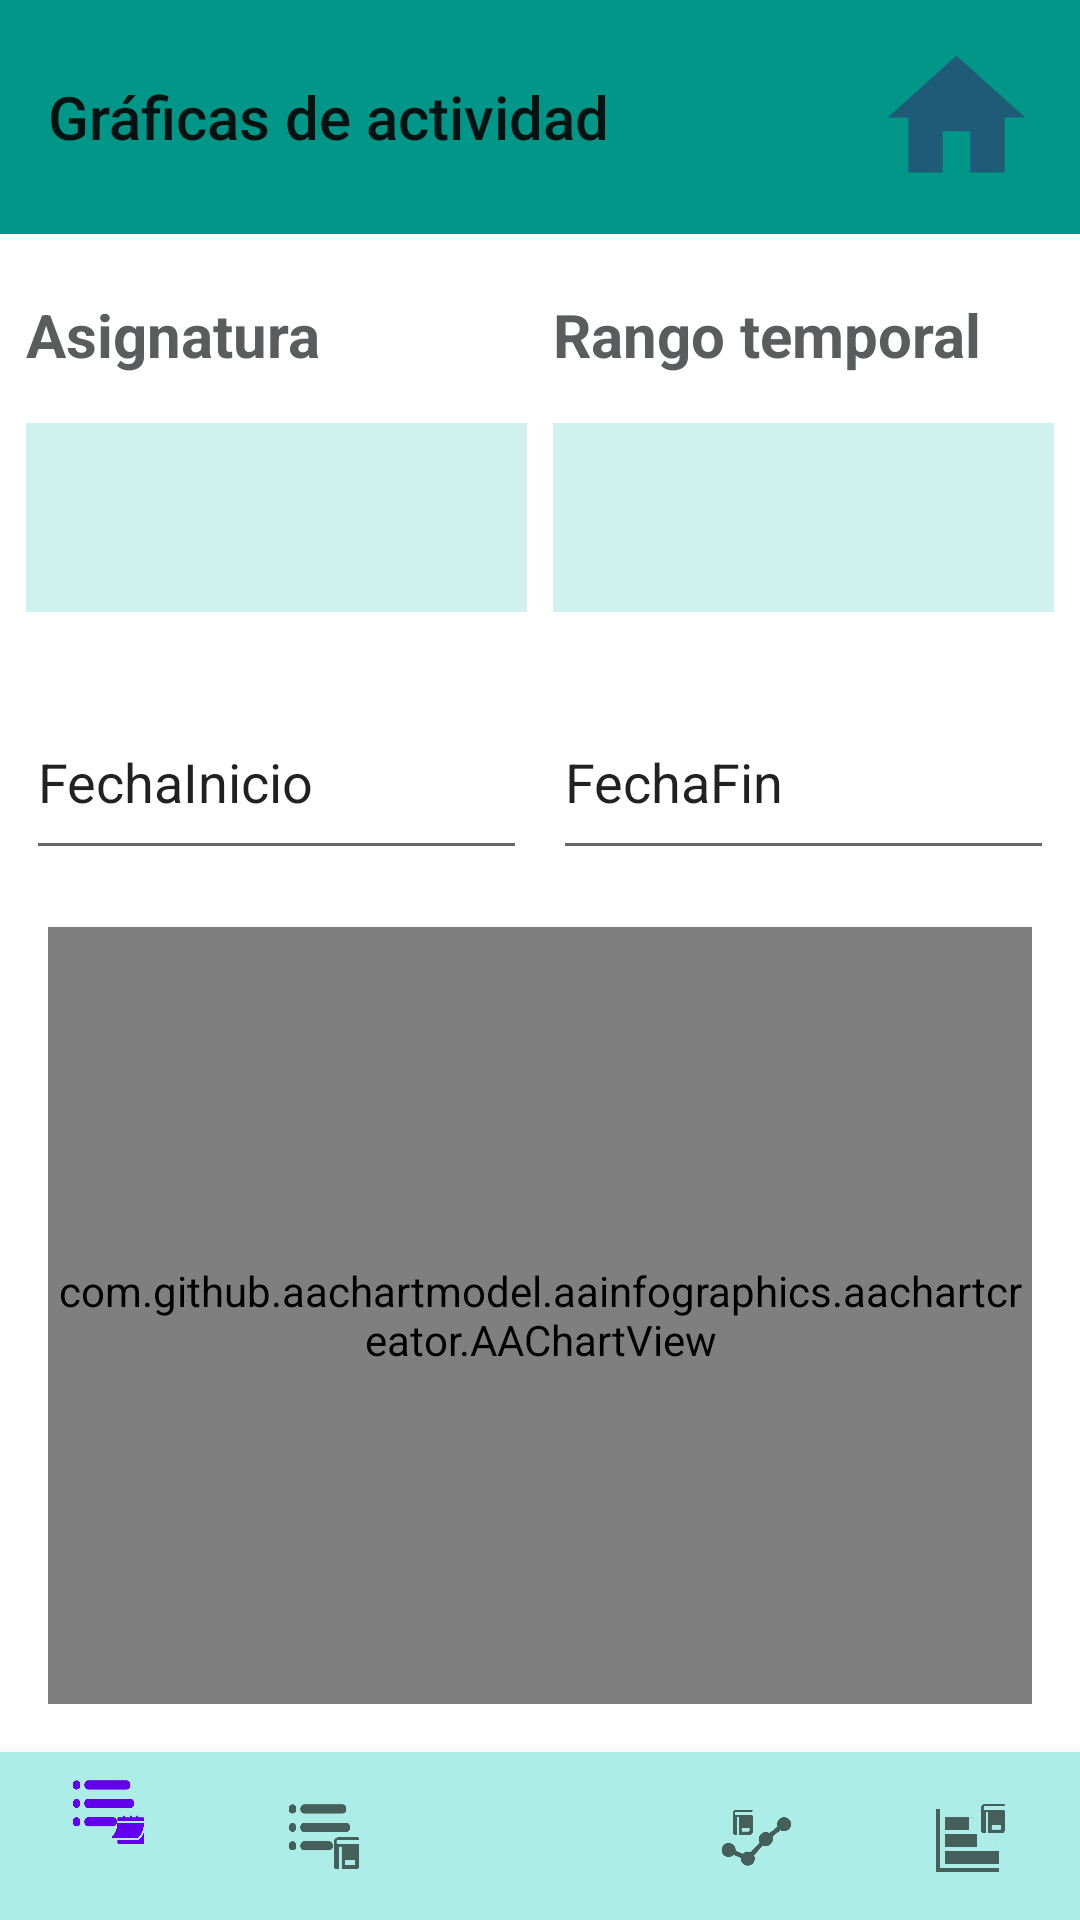

The Android layout XML behind this screen, and the referenced resources:
<!-- AndroidManifest.xml: fallback theme Theme.MaterialComponents.DayNight.NoActionBar -->
<!-- res/layout/activity_mayormenoractividad.xml -->
<?xml version="1.0" encoding="utf-8"?>
<androidx.constraintlayout.widget.ConstraintLayout xmlns:android="http://schemas.android.com/apk/res/android"
    xmlns:app="http://schemas.android.com/apk/res-auto"
    xmlns:tools="http://schemas.android.com/tools"
    android:layout_width="match_parent"
    android:layout_height="match_parent"
    tools:context=".mayormenoractividad">


    <TextView
        android:id="@+id/textView86"
        android:layout_width="wrap_content"
        android:layout_height="wrap_content"
        android:layout_marginTop="20dp"
        android:text="Rango temporal"
        android:textColor="#5A5C5E"
        android:textSize="20sp"
        android:textStyle="bold"
        app:layout_constraintEnd_toEndOf="@+id/relativeLayout6"
        app:layout_constraintHorizontal_bias="0.0"
        app:layout_constraintStart_toStartOf="@+id/relativeLayout6"
        app:layout_constraintTop_toBottomOf="@+id/toolbarmayormenor" />

    <RelativeLayout
        android:id="@+id/relativeLayout6"
        android:layout_width="167dp"
        android:layout_height="63dp"
        android:layout_marginTop="16dp"
        android:layout_weight=".28"
        android:background="#361FBFB0"
        android:orientation="horizontal"
        app:layout_constraintEnd_toEndOf="parent"
        app:layout_constraintHorizontal_bias="0.5"
        app:layout_constraintStart_toEndOf="@+id/relativeLayout5"
        app:layout_constraintTop_toBottomOf="@+id/textView86">

        <Spinner
            android:id="@+id/graficasActividadOpciones"
            android:layout_width="145dp"
            android:layout_height="56dp"
            android:layout_centerVertical="true"
            android:layout_gravity="center"
            android:layout_marginLeft="5dp"
            android:background="@android:color/transparent"
            android:gravity="center"
            android:minHeight="48dp"
            android:spinnerMode="dropdown" />

        <ImageView
            android:layout_width="16dp"
            android:layout_height="33dp"
            android:layout_alignParentTop="true"
            android:layout_alignParentEnd="true"
            android:layout_alignParentRight="true"
            android:layout_alignParentBottom="true"
            android:layout_gravity="center"
            android:layout_marginTop="16dp"
            android:layout_marginEnd="8dp"
            android:layout_marginRight="8dp"
            android:layout_marginBottom="16dp"
            android:src="@drawable/abajo" />

    </RelativeLayout>

    <EditText
        android:id="@+id/graficasActividadFin"
        android:layout_width="167dp"
        android:layout_height="62dp"
        android:layout_marginTop="24dp"
        android:ems="10"
        android:inputType="date"
        android:text="FechaFin"
        app:layout_constraintEnd_toEndOf="@+id/relativeLayout6"
        app:layout_constraintStart_toStartOf="@+id/relativeLayout6"
        app:layout_constraintTop_toBottomOf="@+id/relativeLayout6" />

    <TextView
        android:id="@+id/textView85"
        android:layout_width="wrap_content"
        android:layout_height="wrap_content"
        android:layout_marginTop="20dp"
        android:text="Asignatura"
        android:textColor="#5A5C5E"
        android:textSize="20sp"
        android:textStyle="bold"
        app:layout_constraintEnd_toEndOf="@+id/relativeLayout5"
        app:layout_constraintHorizontal_bias="0.0"
        app:layout_constraintStart_toStartOf="@+id/relativeLayout5"
        app:layout_constraintTop_toBottomOf="@+id/toolbarmayormenor" />

    <com.github.aachartmodel.aainfographics.aachartcreator.AAChartView
        android:id="@+id/graficaActividad"
        android:layout_width="0dp"
        android:layout_height="0dp"
        android:layout_marginStart="16dp"
        android:layout_marginTop="19dp"
        android:layout_marginEnd="16dp"
        android:layout_marginBottom="16dp"
        app:layout_constraintBottom_toTopOf="@+id/bottomNavigationViewestadisticas"
        app:layout_constraintEnd_toEndOf="parent"
        app:layout_constraintHorizontal_bias="0.486"
        app:layout_constraintStart_toStartOf="parent"
        app:layout_constraintTop_toBottomOf="@+id/graficasActividadInicio"
        app:layout_constraintVertical_bias="0.0" />

    <EditText
        android:id="@+id/graficasActividadInicio"
        android:layout_width="167dp"
        android:layout_height="62dp"
        android:layout_marginTop="24dp"
        android:ems="10"
        android:inputType="date"
        android:text="FechaInicio"
        app:layout_constraintEnd_toEndOf="@+id/relativeLayout5"
        app:layout_constraintStart_toStartOf="@+id/relativeLayout5"
        app:layout_constraintTop_toBottomOf="@+id/relativeLayout5" />

    <RelativeLayout
        android:id="@+id/relativeLayout5"
        android:layout_width="167dp"
        android:layout_height="63dp"
        android:layout_marginTop="16dp"
        android:layout_weight=".28"
        android:background="#361FBFB0"
        android:orientation="horizontal"
        app:layout_constraintEnd_toStartOf="@+id/relativeLayout6"
        app:layout_constraintHorizontal_bias="0.5"
        app:layout_constraintStart_toStartOf="parent"
        app:layout_constraintTop_toBottomOf="@+id/textView85">

        <Spinner
            android:id="@+id/graficasActividadAsig"
            android:layout_width="144dp"
            android:layout_height="match_parent"
            android:layout_centerVertical="true"
            android:layout_gravity="center"
            android:layout_marginLeft="5dp"
            android:background="@android:color/transparent"
            android:gravity="center"
            android:minHeight="48dp"
            android:spinnerMode="dropdown" />

        <ImageView
            android:layout_width="16dp"
            android:layout_height="33dp"
            android:layout_alignParentTop="true"
            android:layout_alignParentEnd="true"
            android:layout_alignParentRight="true"
            android:layout_alignParentBottom="true"
            android:layout_gravity="center"
            android:layout_marginTop="16dp"
            android:layout_marginEnd="8dp"
            android:layout_marginRight="8dp"
            android:layout_marginBottom="16dp"
            android:src="@drawable/abajo" />

    </RelativeLayout>

    <androidx.appcompat.widget.Toolbar
        android:id="@+id/toolbarmayormenor"
        android:layout_width="0dp"
        android:layout_height="78dp"
        android:background="#009688"
        android:minHeight="@dimen/fab_bigger_margin"
        android:theme="@style/AppTheme"
        app:layout_constraintEnd_toEndOf="parent"
        app:layout_constraintStart_toStartOf="parent"
        app:layout_constraintTop_toTopOf="parent"
        app:title="@string/String_mayormenoractividad" />

    <FrameLayout
        android:layout_width="0dp"
        android:layout_height="0dp"
        app:layout_constraintBottom_toTopOf="@+id/bottomNavigationViewestadisticas"
        app:layout_constraintEnd_toEndOf="parent"
        app:layout_constraintStart_toStartOf="parent"
        app:layout_constraintTop_toTopOf="parent"
        tools:visibility="gone">

    </FrameLayout>

    <com.google.android.material.bottomnavigation.BottomNavigationView
        android:id="@+id/bottomNavigationViewestadisticas"
        android:layout_width="match_parent"
        android:layout_height="wrap_content"
        android:background="#ACEDE7"

        app:chart_axis="xy"
        app:chart_barsColor="#32605B"
        app:chart_barsRadius="4dp"
        app:chart_labelsColor="#000000"
        app:chart_labelsSize="15sp"
        app:chart_spacing="15dp"
        app:layout_constraintBottom_toBottomOf="parent"
        app:layout_constraintEnd_toEndOf="parent"
        app:layout_constraintHorizontal_bias="0.0"
        app:layout_constraintStart_toStartOf="parent"
        app:menu="@menu/navegacion_estadisticas_menu" />

    <ImageView
        android:id="@+id/botonMain"
        android:layout_width="55dp"
        android:layout_height="0dp"
        app:layout_constraintBottom_toBottomOf="@+id/toolbarmayormenor"
        app:layout_constraintEnd_toEndOf="parent"
        app:layout_constraintHorizontal_bias="0.955"
        app:layout_constraintStart_toStartOf="parent"
        app:layout_constraintTop_toTopOf="parent"
        app:srcCompat="@drawable/ic_home_black_24dp" />


    <TextView
        android:id="@+id/textoNoComentarios2"
        android:layout_width="wrap_content"
        android:layout_height="wrap_content"
        android:text="No hay actividad disponible."
        android:textSize="20sp"
        android:visibility="invisible"
        app:layout_constraintBottom_toBottomOf="@+id/graficaActividad"
        app:layout_constraintEnd_toEndOf="@+id/graficaActividad"
        app:layout_constraintStart_toStartOf="@+id/graficaActividad"
        app:layout_constraintTop_toTopOf="@+id/graficaActividad" />

</androidx.constraintlayout.widget.ConstraintLayout>
<!-- resources referenced by this layout -->
<resources>
  <dimen name="fab_bigger_margin">64dp</dimen>
  <!-- drawable ic_home_black_24dp (drawable) -->
  <vector android:height="24dp" android:tint="#1F5B77"
      android:viewportHeight="24.0" android:viewportWidth="24.0"
      android:width="24dp" xmlns:android="http://schemas.android.com/apk/res/android">
      <path android:fillColor="#FF000000" android:pathData="M10,20v-6h4v6h5v-8h3L12,3 2,12h3v8z"/>
  </vector>
  <string name="String_mayormenoractividad">Gráficas de actividad</string>
  <style name="AppTheme" parent="Theme.AppCompat.Light.NoActionBar">
          
          <item name="colorPrimary">@color/colorPrimary</item>
          <item name="colorPrimaryDark">@color/colorPrimaryDark</item>
          <item name="colorAccent">@color/colorAccent</item>
          <item name="android:scrollbarThumbVertical">@color/mi_color_de_barra</item>
  
  
      </style>
  <color name="colorPrimary">#008577</color>
  <color name="colorPrimaryDark">#00574B</color>
  <color name="colorAccent">#D81B60</color>
  <color name="mi_color_de_barra">#06574F</color>
</resources>
